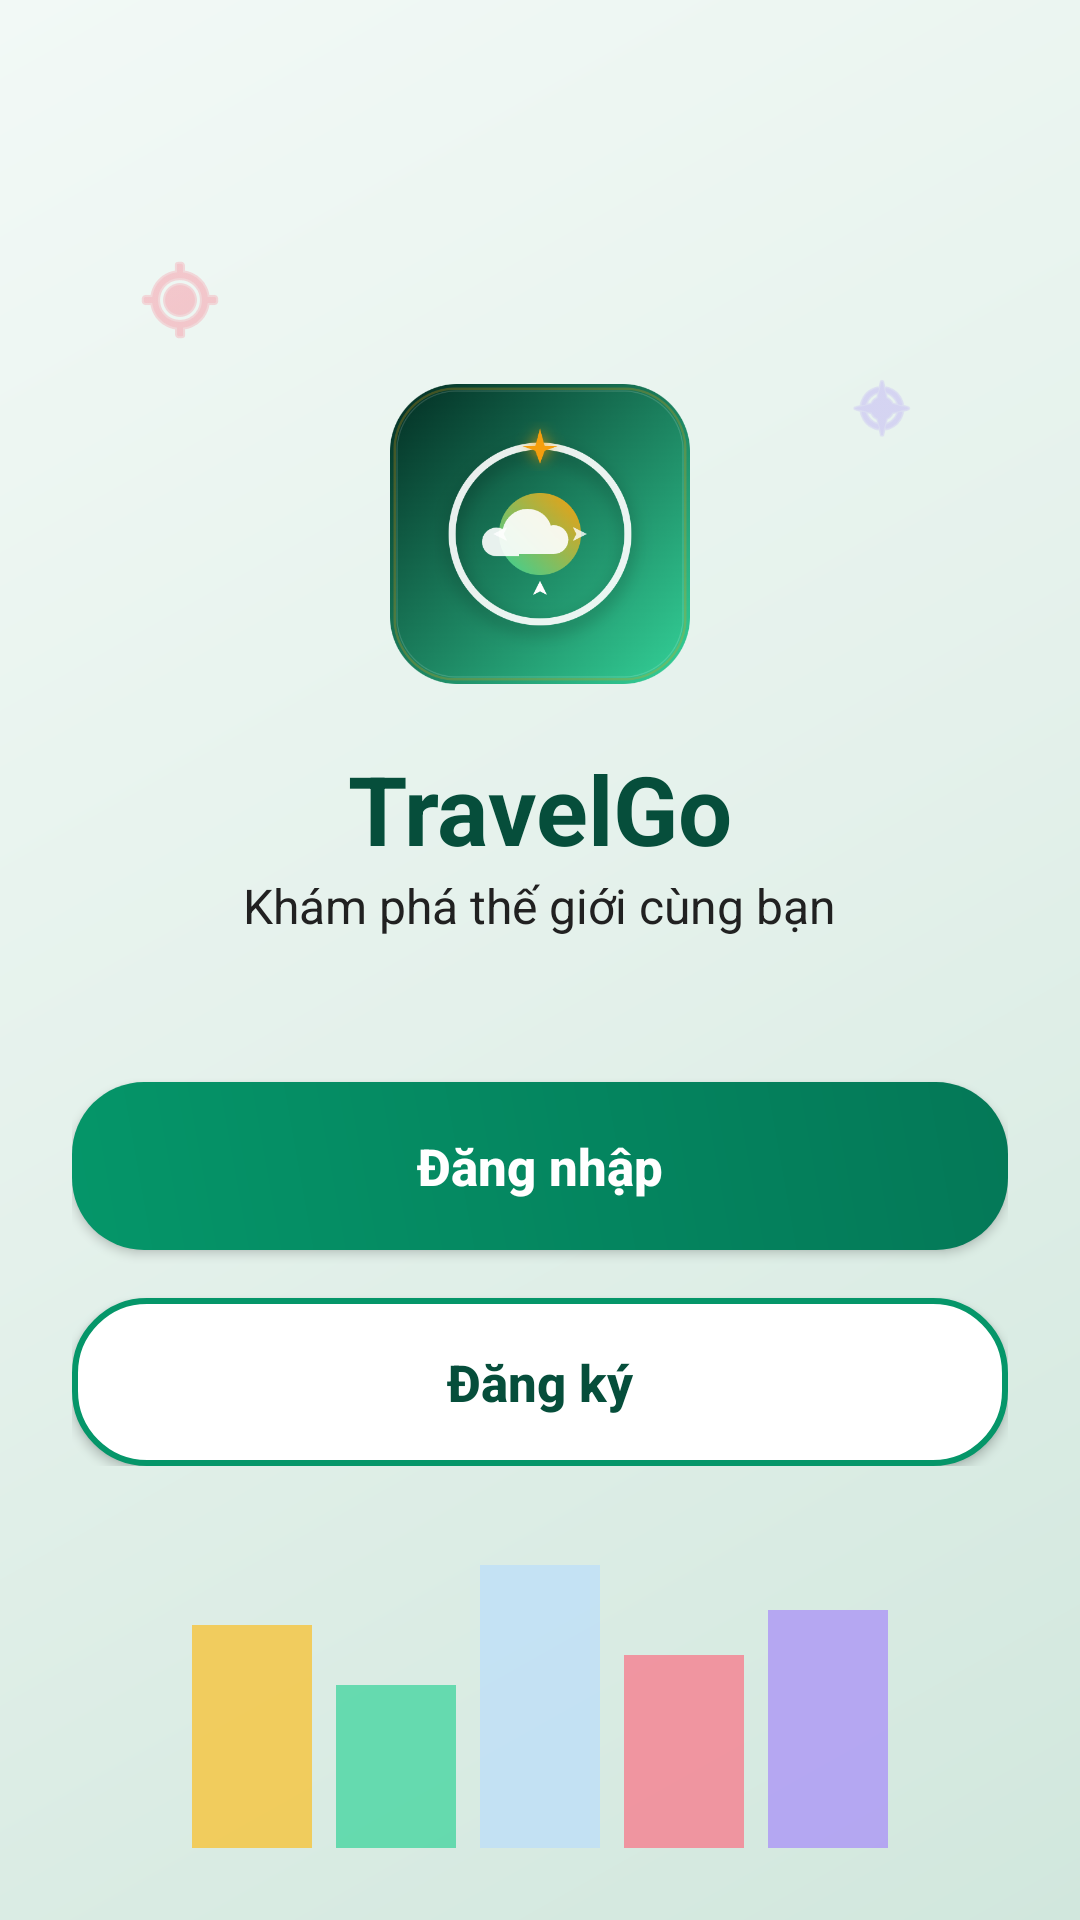

Android layout source for this screen:
<!-- AndroidManifest.xml: application theme Theme.WeatherTrip_SEP490 -->
<!-- res/layout/activity_welcome.xml -->
<?xml version="1.0" encoding="utf-8"?>
<androidx.constraintlayout.widget.ConstraintLayout
    xmlns:android="http://schemas.android.com/apk/res/android"
    xmlns:app="http://schemas.android.com/apk/res-auto"
    android:layout_width="match_parent"
    android:layout_height="match_parent"
    android:background="@drawable/welcome_bg_gradient"
    android:padding="24dp">

    <ImageView
        android:id="@+id/ivFloatingMap"
        android:layout_width="32dp"
        android:layout_height="32dp"
        android:src="@android:drawable/ic_menu_mylocation"
        app:tint="@color/rose_400"
        android:alpha="0.6"
        app:layout_constraintTop_toTopOf="parent"
        app:layout_constraintStart_toStartOf="parent"
        android:layout_marginTop="60dp"
        android:layout_marginStart="20dp" />

    <ImageView
        android:layout_width="24dp"
        android:layout_height="24dp"
        android:src="@android:drawable/ic_menu_compass"
        app:tint="@color/violet_400"
        android:alpha="0.5"
        app:layout_constraintTop_toTopOf="parent"
        app:layout_constraintEnd_toEndOf="parent"
        android:layout_marginTop="100dp"
        android:layout_marginEnd="30dp" />

    <LinearLayout
        android:id="@+id/mainContent"
        android:layout_width="match_parent"
        android:layout_height="wrap_content"
        android:orientation="vertical"
        android:gravity="center"
        app:layout_constraintTop_toTopOf="parent"
        app:layout_constraintBottom_toBottomOf="parent"
        app:layout_constraintVertical_bias="0.45">

        <ImageView
            android:id="@+id/ivLogo"
            android:layout_width="100dp"
            android:layout_height="100dp"
            android:src="@drawable/ic_app_logo"
            android:elevation="12dp" />

        <TextView
            android:id="@+id/tvAppName"
            android:layout_width="wrap_content"
            android:layout_height="wrap_content"
            android:text="TravelGo"
            android:textSize="32sp"
            android:textStyle="bold"
            android:textColor="@color/text_title"
            android:layout_marginTop="20dp" />

        <TextView
            android:id="@+id/tvSlogan"
            android:layout_width="wrap_content"
            android:layout_height="wrap_content"
            android:text="Khám phá thế giới cùng bạn"
            android:textColor="@color/text_primary"
            android:textSize="16sp"
            android:layout_marginBottom="48dp" />

        <androidx.appcompat.widget.AppCompatButton
            android:id="@+id/btnLogin"
            android:layout_width="match_parent"
            android:layout_height="56dp"
            android:text="Đăng nhập"
            android:textColor="@color/white"
            android:textAllCaps="false"
            android:textStyle="bold"
            android:textSize="17sp"
            android:background="@drawable/bg_gradient_rounded"
            android:elevation="4dp" />

        <androidx.appcompat.widget.AppCompatButton
            android:id="@+id/btnRegister"
            android:layout_width="match_parent"
            android:layout_height="56dp"
            android:layout_marginTop="16dp"
            android:text="Đăng ký"
            android:textColor="@color/text_main"
            android:textAllCaps="false"
            android:textStyle="bold"
            android:textSize="17sp"
            android:background="@drawable/bg_outline_rounded" />
    </LinearLayout>

    <LinearLayout
        android:layout_width="wrap_content"
        android:layout_height="wrap_content"
        android:orientation="horizontal"
        android:gravity="bottom"
        app:layout_constraintBottom_toBottomOf="parent"
        app:layout_constraintStart_toStartOf="parent"
        app:layout_constraintEnd_toEndOf="parent"
        android:layout_marginBottom="-10dp">

        <View android:layout_width="40dp" android:layout_height="80dp"
            android:background="@color/amber_400" android:alpha="0.7" android:layout_margin="4dp"/>
        <View android:layout_width="40dp" android:layout_height="60dp"
            android:background="@color/emerald_400" android:alpha="0.7" android:layout_margin="4dp"/>
        <View android:layout_width="40dp" android:layout_height="100dp"
            android:background="@color/light_blue_pastel" android:alpha="0.7" android:layout_margin="4dp"/>
        <View android:layout_width="40dp" android:layout_height="70dp"
            android:background="@color/rose_400" android:alpha="0.7" android:layout_margin="4dp"/>
        <View android:layout_width="40dp" android:layout_height="85dp"
            android:background="@color/violet_400" android:alpha="0.7" android:layout_margin="4dp"/>
    </LinearLayout>

</androidx.constraintlayout.widget.ConstraintLayout>
<!-- resources referenced by this layout -->
<resources>
  <color name="amber_400">#FBBF24</color>
  <color name="emerald_400">#34D399</color>
  <color name="light_blue_pastel">#BBDEFB</color>
  <color name="rose_400">#FB7185</color>
  <color name="text_main">#064E3B</color>
  <color name="text_primary">#212121</color>
  <color name="text_title">#064E3B</color>
  <color name="violet_400">#A78BFA</color>
  <color name="white">#FFFFFFFF</color>
  <!-- drawable bg_gradient_rounded (drawable) -->
  <?xml version="1.0" encoding="utf-8"?>
  <shape xmlns:android="http://schemas.android.com/apk/res/android">
      <gradient
          android:startColor="@color/emerald_600"
          android:endColor="@color/emerald_700"
          android:angle="45"/> <corners android:radius="24dp"/>
  </shape>
  <!-- drawable bg_outline_rounded (drawable) -->
  <?xml version="1.0" encoding="utf-8"?>
  <shape xmlns:android="http://schemas.android.com/apk/res/android">
      <solid android:color="@android:color/white" />
      <stroke android:width="2dp" android:color="@color/emerald_600" />
      <corners android:radius="24dp" />
  </shape>
  <!-- drawable ic_app_logo: png bitmap (drawable, 148385 bytes) -->
  <!-- drawable welcome_bg_gradient (drawable) -->
  <?xml version="1.0" encoding="utf-8"?>
  <shape xmlns:android="http://schemas.android.com/apk/res/android">
      <gradient
          android:startColor="@color/mint_bg_light"
          android:centerColor="@color/mint_bg_main"
          android:endColor="@color/mint_bg_dark"
          android:angle="315"/>
  </shape>
  <style name="Theme.WeatherTrip_SEP490" parent="Base.Theme.WeatherTrip_SEP490" />
  <color name="emerald_600">#059669</color>
  <color name="emerald_700">#047857</color>
  <color name="mint_bg_light">#F2F9F6</color>
  <color name="mint_bg_main">#E4F1EB</color>
  <color name="mint_bg_dark">#D1E7DD</color>
  <style name="Base.Theme.WeatherTrip_SEP490" parent="Theme.Material3.DayNight.NoActionBar">
          
          <item name="colorPrimary">@color/green_primary</item>
          <item name="colorOnPrimary">@color/white</item>
          <item name="colorSecondary">@color/emerald_600</item>
          <item name="colorOnSecondary">@color/white</item>
          <item name="android:windowLightStatusBar">true</item>
      </style>
  <color name="green_primary">#399970</color>
</resources>
